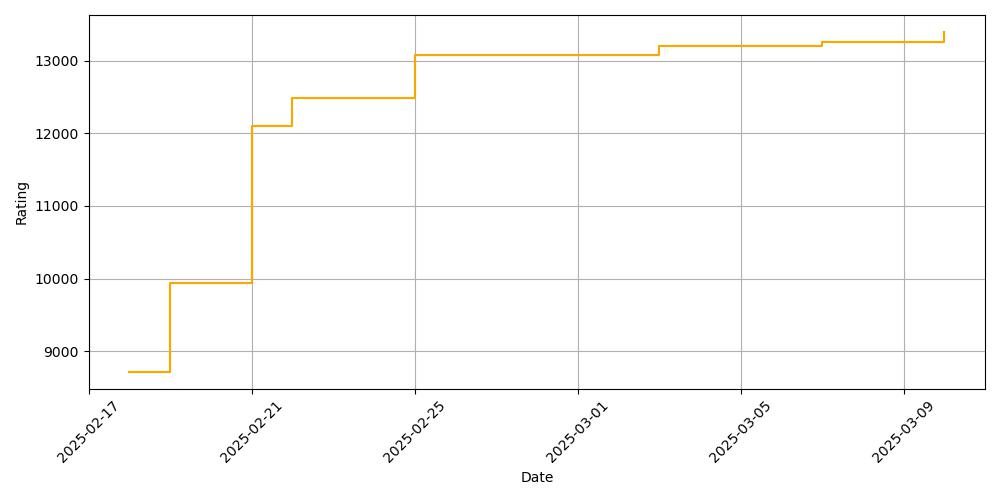

The table this chart was drawn from, first rows:
date, rating
2025-02-18, 8715
2025-02-19, 8715
2025-02-19, 9944
2025-02-21, 9944
2025-02-21, 12096
2025-02-22, 12096
2025-02-22, 12489
2025-02-25, 12489
2025-02-25, 13078
2025-03-01, 13078
2025-03-01, 13083
2025-03-03, 13083
2025-03-03, 13204
2025-03-07, 13204
2025-03-07, 13254
2025-03-10, 13254
2025-03-10, 13398
